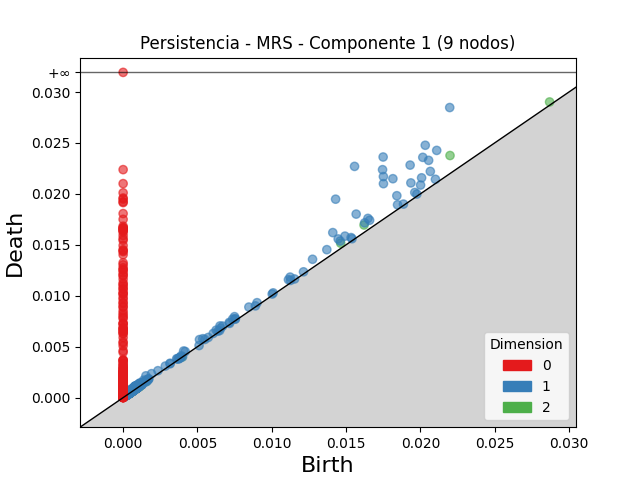

Source data for this figure (header and first rows):
dimension, birth, death
2, 0.022, 0.02377
2, 0.01621, 0.01694
2, 0.01464, 0.01516
2, 0.0287, 0.02903
2, 0.001006, 0.001104
2, 0.000674, 0.0007514
2, 0.0008428, 0.0009195
2, 0.001049, 0.001116
2, 0.0008962, 0.0009589
2, 0.0008842, 0.0009438
2, 0.0009308, 0.0009853
2, 0.0007825, 0.0008335
2, 0.0009574, 0.0009996
2, 0.0003573, 0.0003959
2, 0.003943, 0.003976
2, 0.0006218, 0.0006547
2, 0.000836, 0.0008687
2, 0.0005456, 0.0005776
2, 0.0004411, 0.0004716
2, 0.0004029, 0.000433
2, 0.0008175, 0.000846
2, 0.00157, 0.001598
2, 0.0006811, 0.0007078
2, 0.0009347, 0.0009582
2, 0.0003631, 0.000386
2, 0.0006503, 0.0006727
2, 0.0009557, 0.0009777
2, 0.0007551, 0.0007766
2, 0.0009011, 0.0009216
2, 0.0006056, 0.000623
2, 0.001054, 0.00107
2, 0.001013, 0.001029
2, 0.0006549, 0.0006705
2, 0.00113, 0.001146
2, 0.0004413, 0.0004566
2, 0.0005675, 0.0005821
2, 0.0005192, 0.0005338
2, 0.0004293, 0.0004434
2, 0.0004714, 0.0004841
2, 0.0003844, 0.0003967
2, 0.0008133, 0.0008252
2, 0.0009411, 0.0009529
2, 0.0009969, 0.001008
2, 0.0005097, 0.0005204
2, 0.0006547, 0.0006653
2, 0.0006269, 0.0006372
2, 0.001035, 0.001045
2, 0.001155, 0.001162
2, 0.0003838, 0.0003906
2, 0.0008655, 0.0008721
2, 0.0007342, 0.0007397
2, 0.0009014, 0.0009068
2, 0.0003896, 0.0003947
2, 0.0007457, 0.0007504
2, 0.0009229, 0.0009273
2, 0.0003089, 0.000313
2, 0.001005, 0.001009
2, 0.0006255, 0.0006294
2, 0.0006218, 0.0006256
2, 0.001087, 0.001091
... 4,255 more rows
